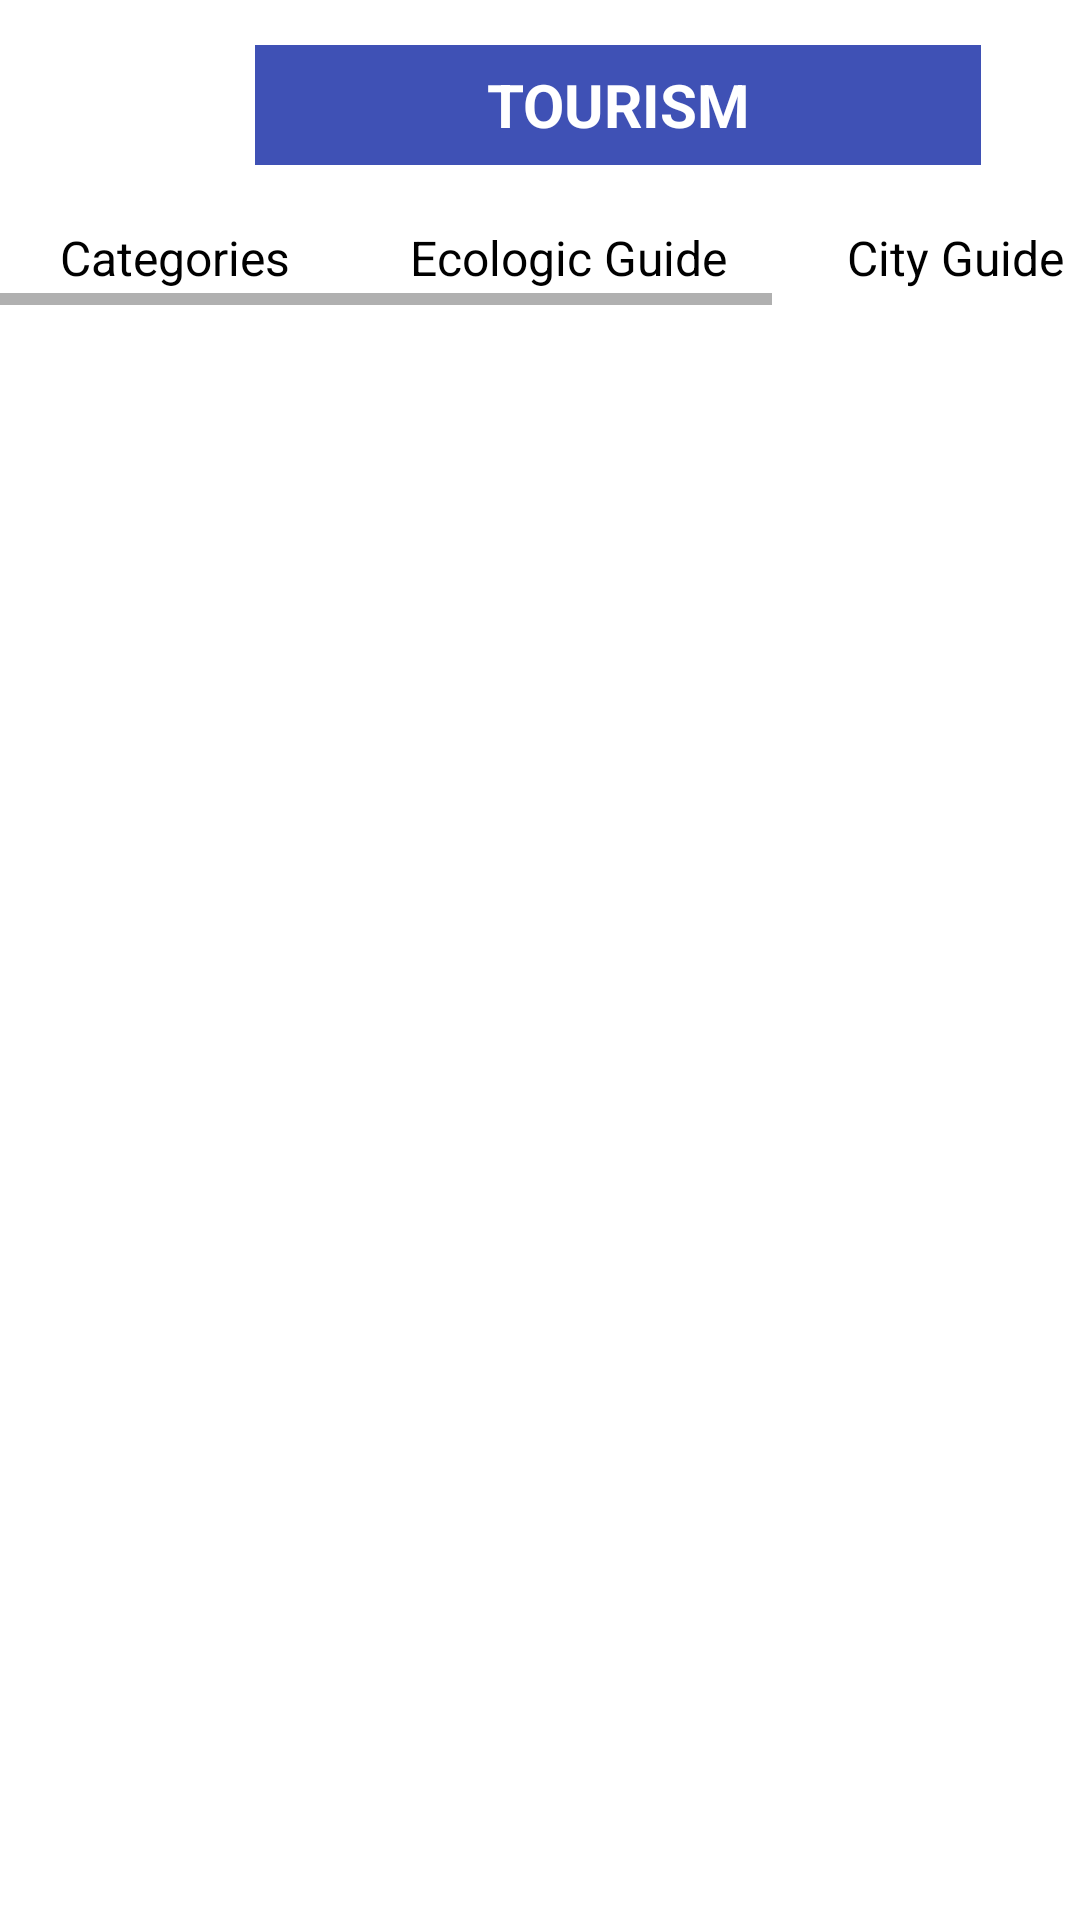

Produce the Android XML layout that renders to this screen, including the resource entries it uses.
<!-- AndroidManifest.xml: application theme Theme.PayanMapsPrototipe -->
<!-- res/layout/activity_tourism.xml -->
<?xml version="1.0" encoding="utf-8"?>
<androidx.constraintlayout.widget.ConstraintLayout xmlns:android="http://schemas.android.com/apk/res/android"
    xmlns:app="http://schemas.android.com/apk/res-auto"
    xmlns:tools="http://schemas.android.com/tools"
    android:layout_width="match_parent"
    android:layout_height="match_parent">

    <LinearLayout
        android:id="@+id/navBar"
        android:layout_width="match_parent"
        android:layout_height="70dp"
        android:orientation="horizontal"
        app:layout_constraintEnd_toEndOf="parent"
        app:layout_constraintStart_toStartOf="parent"
        app:layout_constraintTop_toTopOf="parent">

        <FrameLayout
            android:layout_width="70dp"
            android:layout_height="70dp">

            <ImageButton
                android:id="@+id/btnBack"
                android:layout_width="match_parent"
                android:layout_height="match_parent"
                android:background="@null"
                app:srcCompat="@drawable/ic_arrow_back"
                android:contentDescription="@string/arrowBack" />
        </FrameLayout>

        <FrameLayout
            android:layout_width="242dp"
            android:layout_height="match_parent"
            android:layout_margin="15dp">

            <TextView
                android:id="@+id/textTitle"
                android:layout_width="match_parent"
                android:layout_height="match_parent"
                android:background="@color/category"
                android:gravity="center"
                android:text="@string/tourism"
                android:textAllCaps="true"
                android:textColor="@color/colorBlanco"
                android:textSize="20sp"
                android:textStyle="bold" />
        </FrameLayout>

        <FrameLayout
            android:layout_width="70dp"
            android:layout_height="70dp">

            <ImageButton
                android:id="@+id/btnSearch"
                android:layout_width="match_parent"
                android:layout_height="match_parent"
                android:background="@null"
                app:srcCompat="@drawable/ic_search_24"
                android:contentDescription="@string/search"/>
        </FrameLayout>
    </LinearLayout>

    <HorizontalScrollView
        android:id="@+id/slideBar"
        android:layout_width="match_parent"
        android:layout_height="wrap_content"
        app:layout_constraintEnd_toEndOf="parent"
        app:layout_constraintStart_toStartOf="parent"
        app:layout_constraintTop_toBottomOf="@+id/navBar">

        <LinearLayout
            android:layout_width="wrap_content"
            android:layout_height="match_parent"
            android:orientation="horizontal">

            <TextView
                android:id="@+id/btnCategories"
                android:layout_width="wrap_content"
                android:layout_height="wrap_content"
                android:layout_weight="1"
                android:text="@string/category"
                android:paddingHorizontal="20dp"
                android:paddingVertical="5dp"
                android:textColor="@color/black"
                android:textSize="16sp" />

            <TextView
                android:id="@+id/btnEcoGuides"
                android:layout_width="wrap_content"
                android:layout_height="wrap_content"
                android:layout_weight="1"
                android:text="@string/ecoGuide"
                android:paddingHorizontal="20dp"
                android:paddingVertical="5dp"
                android:textColor="@color/black"
                android:textSize="16sp" />

            <TextView
                android:id="@+id/btnCityGuides"
                android:layout_width="wrap_content"
                android:layout_height="wrap_content"
                android:layout_weight="1"
                android:text="@string/cityGuide"
                android:paddingHorizontal="20dp"
                android:paddingVertical="5dp"
                android:textColor="@color/black"
                android:textSize="16sp" />

            <TextView
                android:id="@+id/btnSuggestions"
                android:layout_width="wrap_content"
                android:layout_height="wrap_content"
                android:layout_weight="1"
                android:text="@string/suggestions"
                android:paddingHorizontal="20dp"
                android:paddingVertical="5dp"
                android:textColor="@color/black"
                android:textSize="16sp" />
        </LinearLayout>
    </HorizontalScrollView>

    <androidx.fragment.app.FragmentContainerView
        android:id="@+id/fragmentsContainer"
        android:layout_width="match_parent"
        android:layout_height="0dp"
        app:layout_constraintBottom_toBottomOf="parent"
        app:layout_constraintEnd_toEndOf="parent"
        app:layout_constraintStart_toStartOf="parent"
        app:layout_constraintTop_toBottomOf="@+id/slideBar">

    </androidx.fragment.app.FragmentContainerView>

</androidx.constraintlayout.widget.ConstraintLayout>
<!-- resources referenced by this layout -->
<resources>
  <color name="black">#000000</color>
  <color name="category">#3F51B5</color>
  <color name="colorBlanco">#fff</color>
  <string name="arrowBack">Arrow Back</string>
  <string name="category">Categories</string>
  <string name="cityGuide">City Guide</string>
  <string name="ecoGuide">Ecologic Guide</string>
  <string name="search">Search</string>
  <string name="suggestions">Suggestions</string>
  <string name="tourism">Tourism</string>
  <style name="Theme.PayanMapsPrototipe" parent="Theme.MaterialComponents.DayNight.DarkActionBar">
          
          <item name="colorPrimary">@color/purple_500</item>
          <item name="colorPrimaryVariant">@color/purple_700</item>
          <item name="colorOnPrimary">@color/white</item>
          
          <item name="colorSecondary">@color/teal_200</item>
          <item name="colorSecondaryVariant">@color/teal_700</item>
          <item name="colorOnSecondary">@color/black</item>
          
          <item name="android:statusBarColor" tools:targetApi="l">?attr/colorPrimaryVariant</item>
          
      </style>
  <color name="purple_500">#FF6200EE</color>
  <color name="purple_700">#FF3700B3</color>
  <color name="white">#FFFFFFFF</color>
  <color name="teal_200">#FF03DAC5</color>
  <color name="teal_700">#FF018786</color>
</resources>
